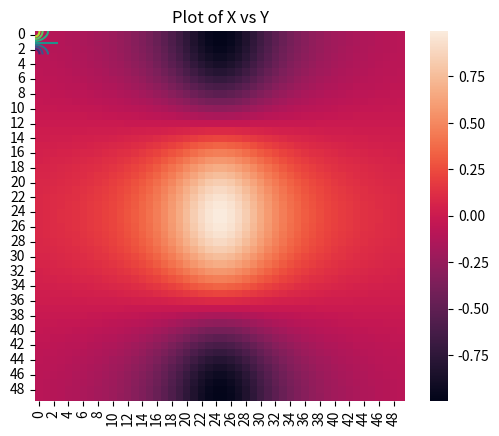
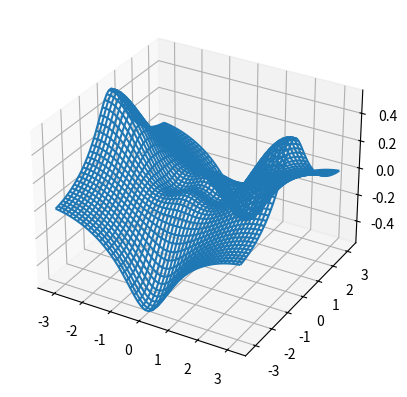

Python code for these plots, in order:
import numpy as np
from matplotlib import pyplot as plt

%matplotlib inline

x = np.random.normal(0, 1, 100)
y = np.random.normal(0, 1, 100)

plt.scatter(x, y, c="b")  # please use plt.plot? to look at more options
plt.ylabel("this is the y-axis")
plt.xlabel("this is the x-axis")
plt.title("Plot of X vs Y")
plt.savefig("Figure.pdf")  # use plt.savefig function to save images
plt.show()

# in order to use Pi, math module needs to loaded first
import math

x = np.linspace(-math.pi, math.pi, num=50)
print(x)

import matplotlib.cm as cm
import matplotlib.mlab as mlab

y = x
X, Y = np.meshgrid(x, y)

%whos

# same as above,
f = np.cos(Y) / (1 + np.square(X))
CS = plt.contour(X, Y, f)
plt.show()

f.shape

fa = (f - f.T) / 2  # f.T for transpose or tranpose(f)
plt.imshow(fa, extent=(x[0], x[-1], y[0], y[-1]))
plt.show()

import seaborn as sns

sns.heatmap(f)
plt.show()

from mpl_toolkits.mplot3d import axes3d

fig = plt.figure()
ax = fig.add_subplot(111, projection="3d")
ax.plot_wireframe(X, Y, fa)
plt.show()

